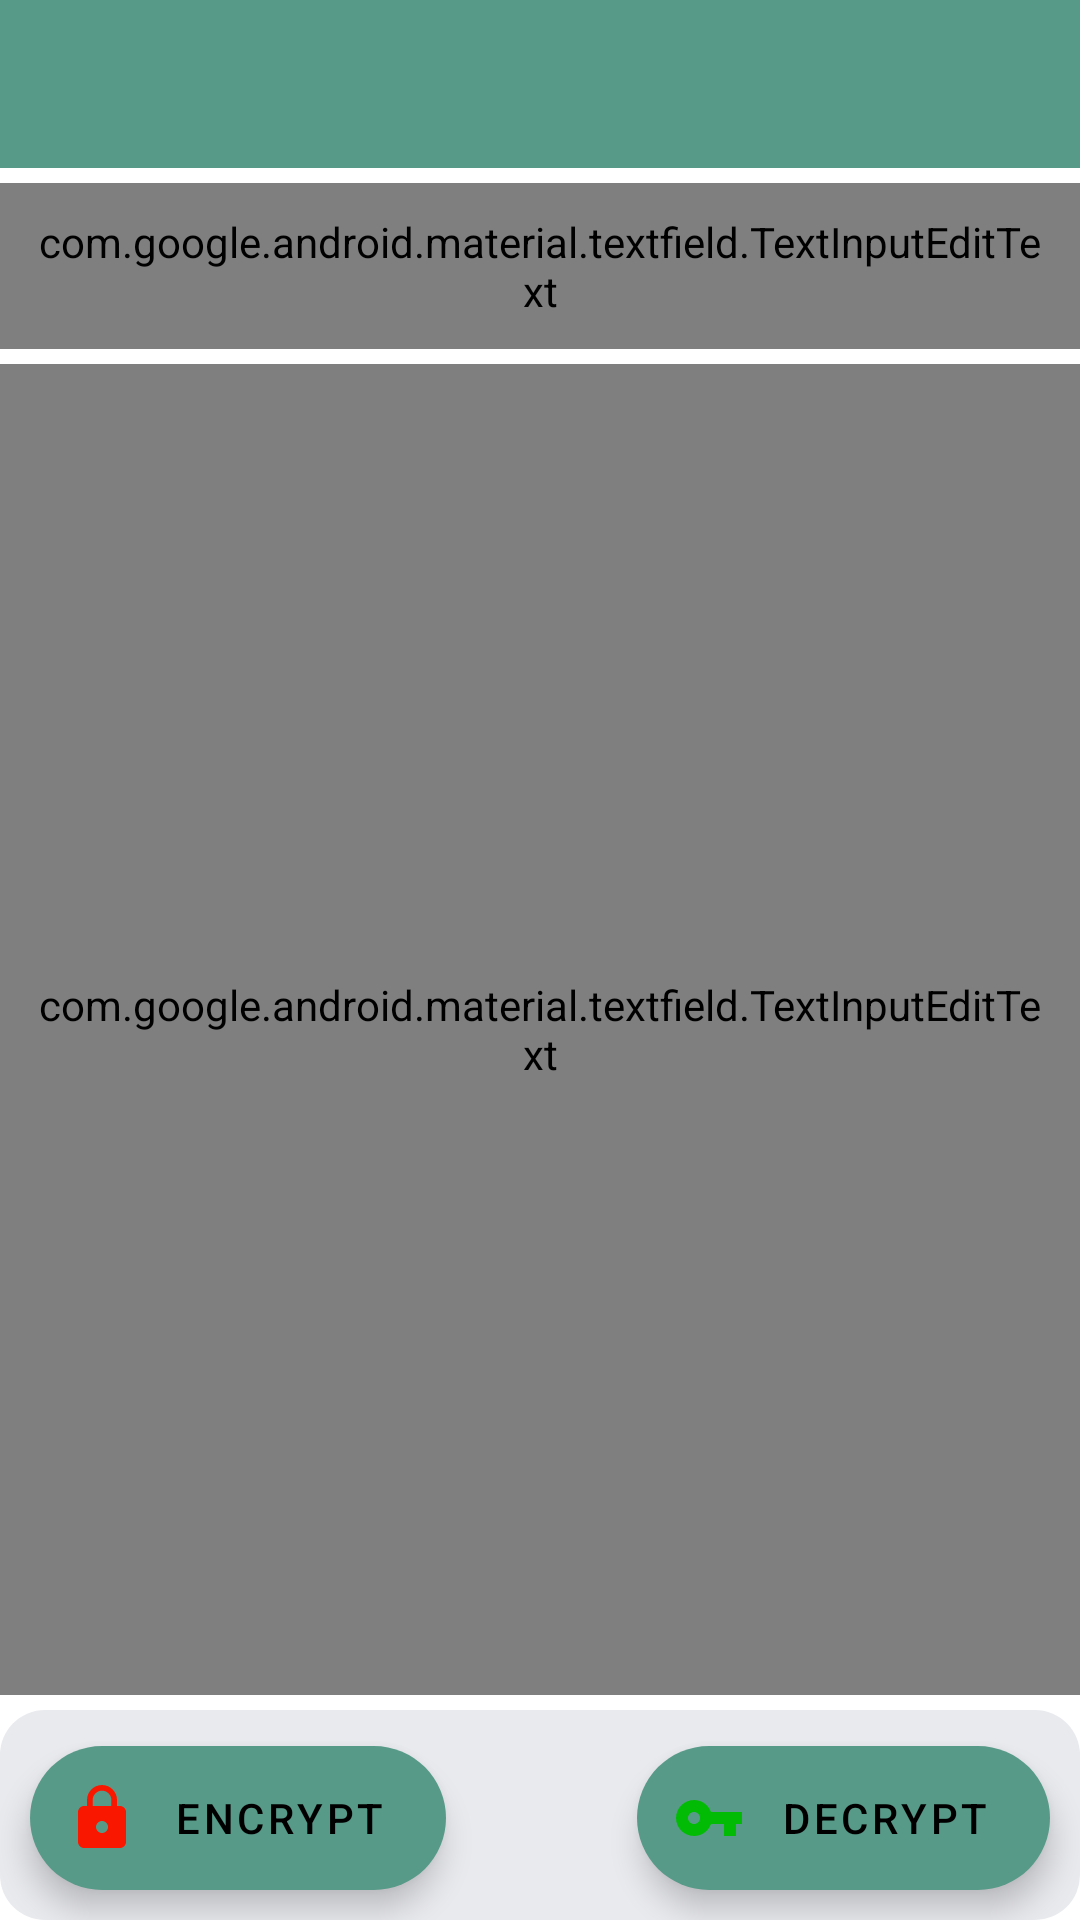

Here is an Android app screen rendered from its layout file. Give the layout XML and the strings, colors and styles it references.
<!-- AndroidManifest.xml: application theme AppTheme -->
<!-- res/layout/activity_edit_note.xml -->
<?xml version="1.0" encoding="utf-8"?>
<androidx.coordinatorlayout.widget.CoordinatorLayout xmlns:android="http://schemas.android.com/apk/res/android"
    xmlns:app="http://schemas.android.com/apk/res-auto"
    xmlns:tools="http://schemas.android.com/tools"
    android:layout_width="match_parent"
    android:layout_height="match_parent"
    tools:context=".activities.EditNoteActivity">

    <RelativeLayout
        android:layout_width="match_parent"
        android:layout_height="match_parent">

        <com.google.android.material.appbar.MaterialToolbar
            android:id="@+id/edit_toolbar"
            android:layout_width="match_parent"
            android:layout_height="wrap_content"
            android:layout_alignParentStart="true"
            android:layout_alignParentTop="true"
            android:background="@color/colorPrimary"
            android:theme="@style/ThemeOverlay.AppCompat.Dark.ActionBar"
            app:popupTheme="@style/Theme.AppCompat.Light" />

        <com.google.android.material.textfield.TextInputEditText
            android:id="@+id/title"
            android:hint="@string/title"
            android:background="@drawable/note_background"
            android:inputType="textMultiLine|textCapSentences"
            android:layout_width="match_parent"
            android:layout_height="wrap_content"
            android:layout_below="@id/edit_toolbar"
            android:maxLines="3"
            android:padding="@dimen/padding_10"
            android:textStyle="bold"
            android:textSize="20sp"
            android:fontFamily="@font/proximanovaregular"
            android:layout_marginVertical="@dimen/small_margin_top" />

        <com.google.android.material.textfield.TextInputEditText
            android:id="@+id/input_note"
            android:layout_width="match_parent"
            android:layout_height="match_parent"
            android:layout_above="@id/end_toolbar"
            android:layout_below="@id/title"
            android:background="@drawable/edit_note_backg"
            android:gravity="top"
            android:hint="@string/write"
            android:inputType="textMultiLine|textCapSentences"
            android:paddingHorizontal="12dp"
            android:paddingVertical="5dp"
            android:textSize="20sp"
            android:fontFamily="@font/proximanovaregular"
            android:layout_marginBottom="@dimen/small_margin_top" />

        <com.google.android.material.appbar.MaterialToolbar
            android:id="@+id/end_toolbar"
            android:layout_width="match_parent"
            android:layout_height="70dp"
            android:layout_alignParentEnd="true"
            android:layout_alignParentBottom="true"
            android:background="@drawable/edit_note_backg"
            android:theme="?attr/actionBarTheme" />

    </RelativeLayout>

    <com.google.android.material.floatingactionbutton.ExtendedFloatingActionButton
        android:id="@+id/enc"
        android:layout_width="wrap_content"
        android:layout_height="wrap_content"
        android:layout_gravity="bottom|start"
        android:layout_margin="@dimen/fab_margin"
        android:text="@string/encriptar"
        app:backgroundTint="@color/colorPrimary"
        app:icon="@drawable/ic_enc_black_24dp"
        app:iconTint="@color/red" />

    <com.google.android.material.floatingactionbutton.ExtendedFloatingActionButton
        android:id="@+id/desc"
        android:layout_width="wrap_content"
        android:layout_height="wrap_content"
        android:layout_gravity="bottom|end"
        android:layout_margin="@dimen/fab_margin"
        android:text="@string/desencriptar"
        app:backgroundTint="@color/colorPrimary"
        app:icon="@drawable/ic_desc_black_24dp"
        app:iconTint="#02BB04" />

</androidx.coordinatorlayout.widget.CoordinatorLayout>
<!-- resources referenced by this layout -->
<resources>
  <color name="colorPrimary">#579A88</color>
  <color name="red">#F91700</color>
  <dimen name="fab_margin">10dp</dimen>
  <dimen name="padding_10">10dp</dimen>
  <dimen name="small_margin_top">5dp</dimen>
  <!-- drawable edit_note_backg (drawable) -->
  <?xml version="1.0" encoding="utf-8"?>
  <selector xmlns:android="http://schemas.android.com/apk/res/android">
      <item>
          <shape android:shape="rectangle">
              <solid android:color="@color/grey" />
              <corners android:radius="15dp" />
          </shape>
      </item>
  </selector>
  <!-- drawable ic_desc_black_24dp (drawable) -->
  <vector android:height="24dp" android:tint="#02BB04"
      android:viewportHeight="24.0" android:viewportWidth="24.0"
      android:width="24dp" xmlns:android="http://schemas.android.com/apk/res/android">
      <path android:fillColor="#FF000000" android:pathData="M12.65,10C11.83,7.67 9.61,6 7,6c-3.31,0 -6,2.69 -6,6s2.69,6 6,6c2.61,0 4.83,-1.67 5.65,-4H17v4h4v-4h2v-4H12.65zM7,14c-1.1,0 -2,-0.9 -2,-2s0.9,-2 2,-2 2,0.9 2,2 -0.9,2 -2,2z"/>
  </vector>
  <!-- drawable ic_enc_black_24dp (drawable) -->
  <vector android:height="24dp" android:tint="#F91700"
      android:viewportHeight="24.0" android:viewportWidth="24.0"
      android:width="24dp" xmlns:android="http://schemas.android.com/apk/res/android">
      <path android:fillColor="#FF000000" android:pathData="M18,8h-1L17,6c0,-2.76 -2.24,-5 -5,-5S7,3.24 7,6v2L6,8c-1.1,0 -2,0.9 -2,2v10c0,1.1 0.9,2 2,2h12c1.1,0 2,-0.9 2,-2L20,10c0,-1.1 -0.9,-2 -2,-2zM12,17c-1.1,0 -2,-0.9 -2,-2s0.9,-2 2,-2 2,0.9 2,2 -0.9,2 -2,2zM15.1,8L8.9,8L8.9,6c0,-1.71 1.39,-3.1 3.1,-3.1 1.71,0 3.1,1.39 3.1,3.1v2z"/>
  </vector>
  <!-- drawable note_background (drawable) -->
  <?xml version="1.0" encoding="utf-8"?>
  <selector xmlns:android="http://schemas.android.com/apk/res/android">
      <item>
          <shape android:shape="rectangle">
              <solid android:color="@color/note_backg" />
              <corners android:radius="10dp" />
          </shape>
      </item>
  </selector>
  <string name="desencriptar">Decrypt</string>
  <string name="encriptar">Encrypt</string>
  <string name="title">Title</string>
  <string name="write">Write</string>
  <style name="AppTheme" parent="Theme.MaterialComponents.Light.NoActionBar">
          <item name="colorPrimary">@color/colorPrimary</item>
          <item name="colorPrimaryDark">@color/colorPrimaryDark</item>
          <item name="colorAccent">@color/colorAccent</item>
          <item name="colorSecondary">@color/colorSecondary</item>
          <item name="actionModeBackground">@color/colorPrimary</item>
          <item name="actionMenuTextColor">#fff</item>
          <item name="windowActionModeOverlay">true</item>
          <item name="android:forceDarkAllowed" tools:targetApi="q">true</item>
      </style>
  <color name="grey">#E9EAEE</color>
  <color name="colorPrimaryDark">#579A8A</color>
  <color name="colorAccent">#487E6F</color>
  <color name="colorSecondary">#F1F1F1</color>
</resources>
